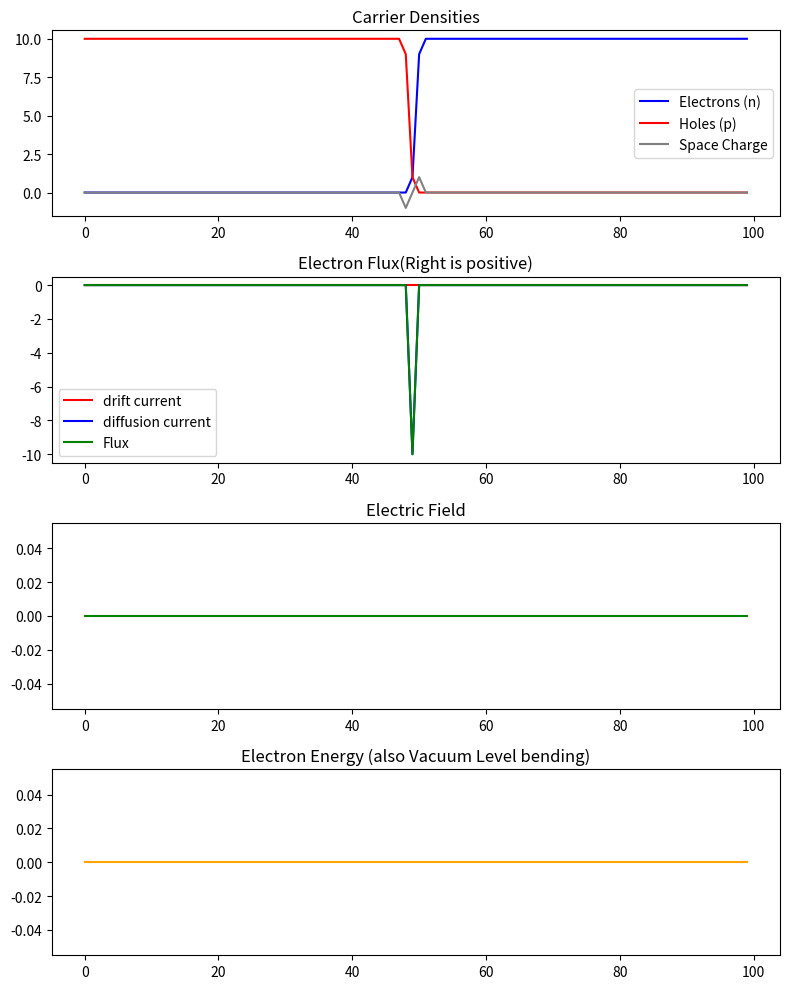
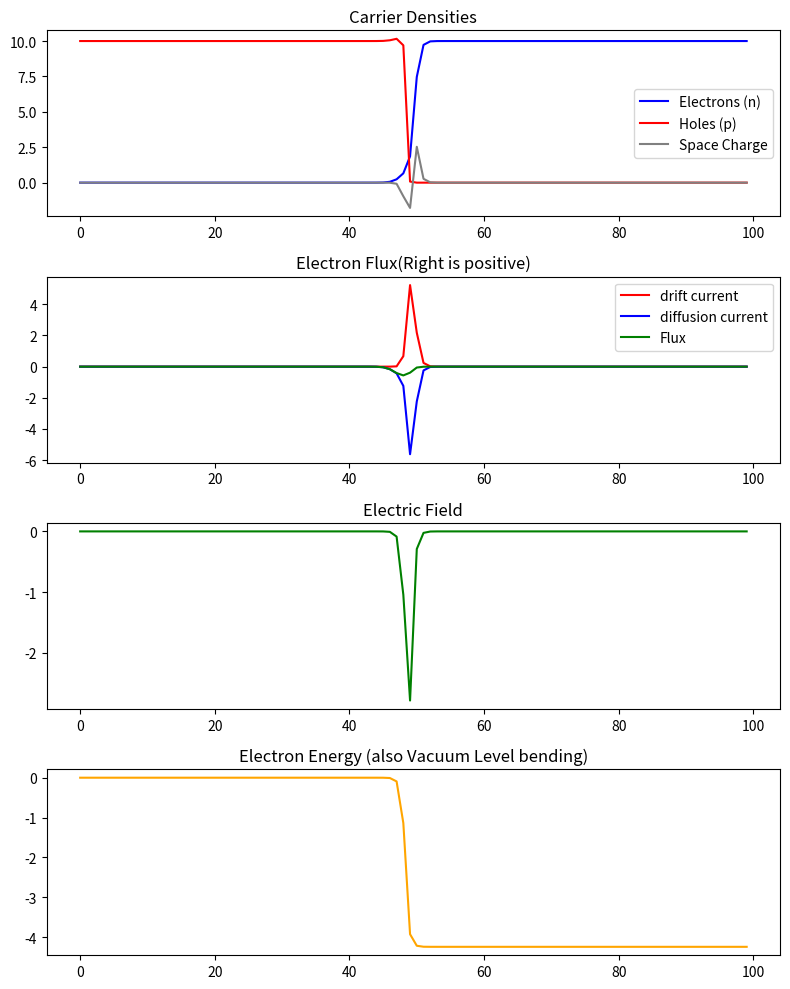
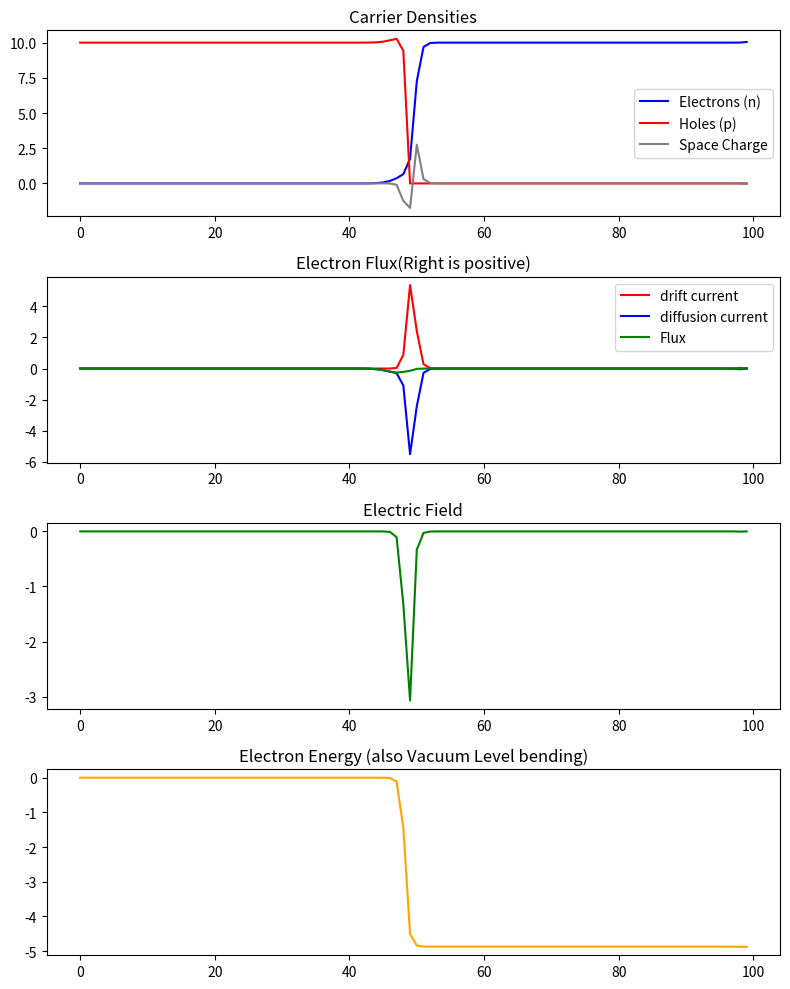
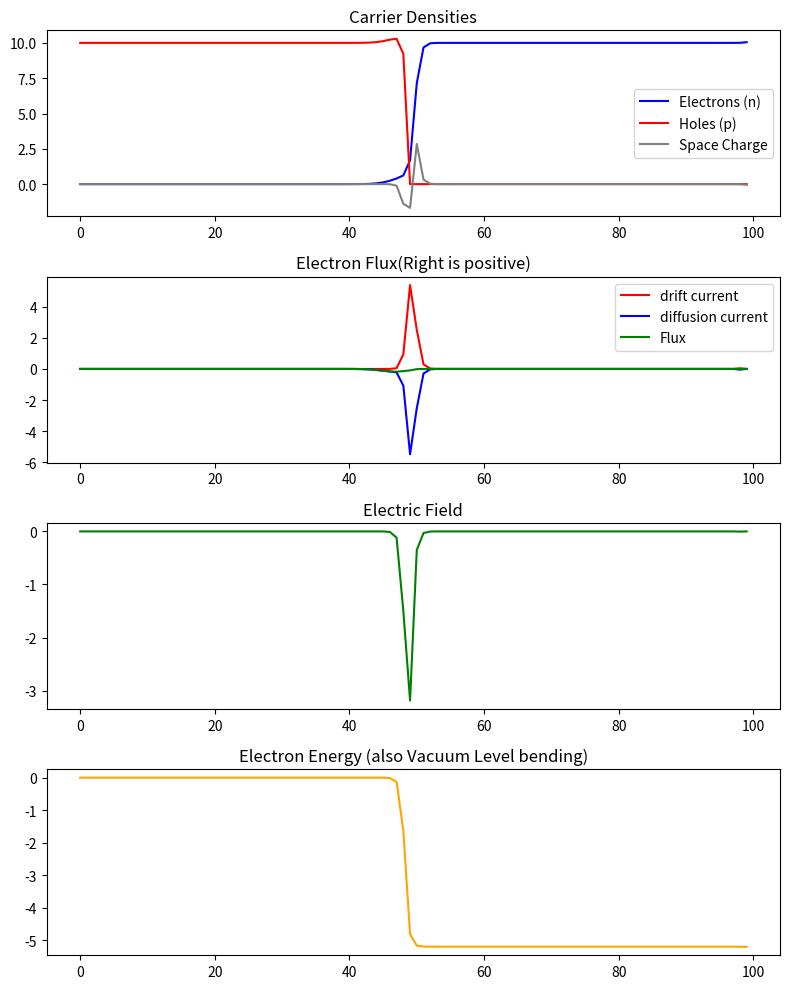
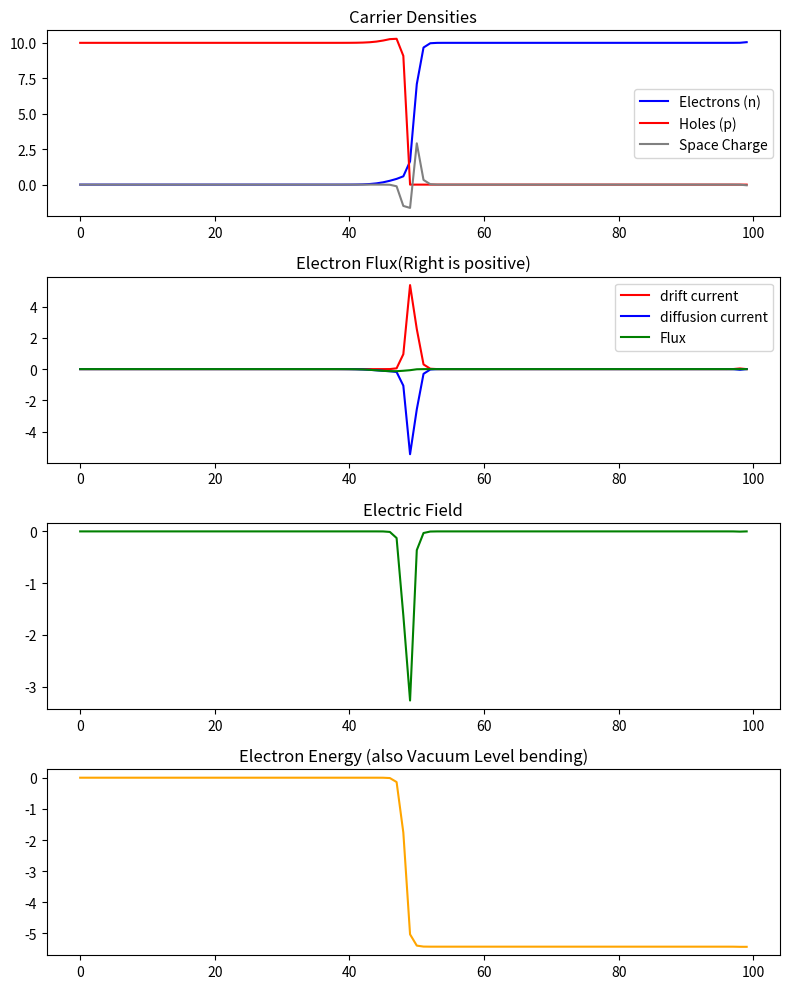
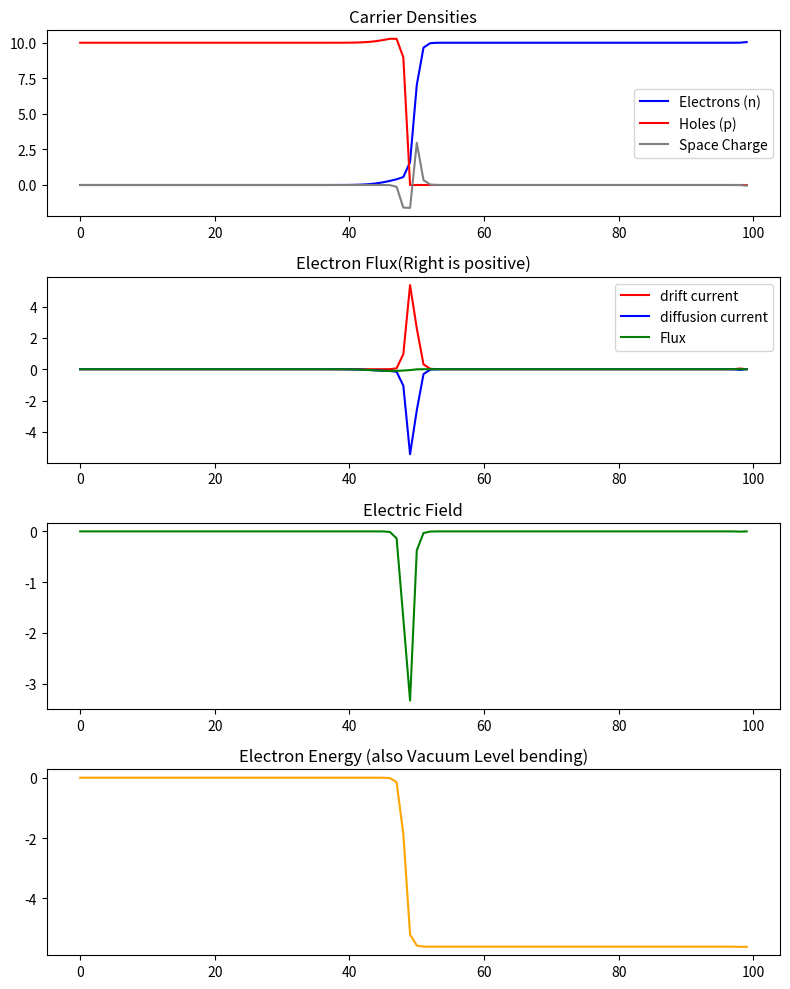
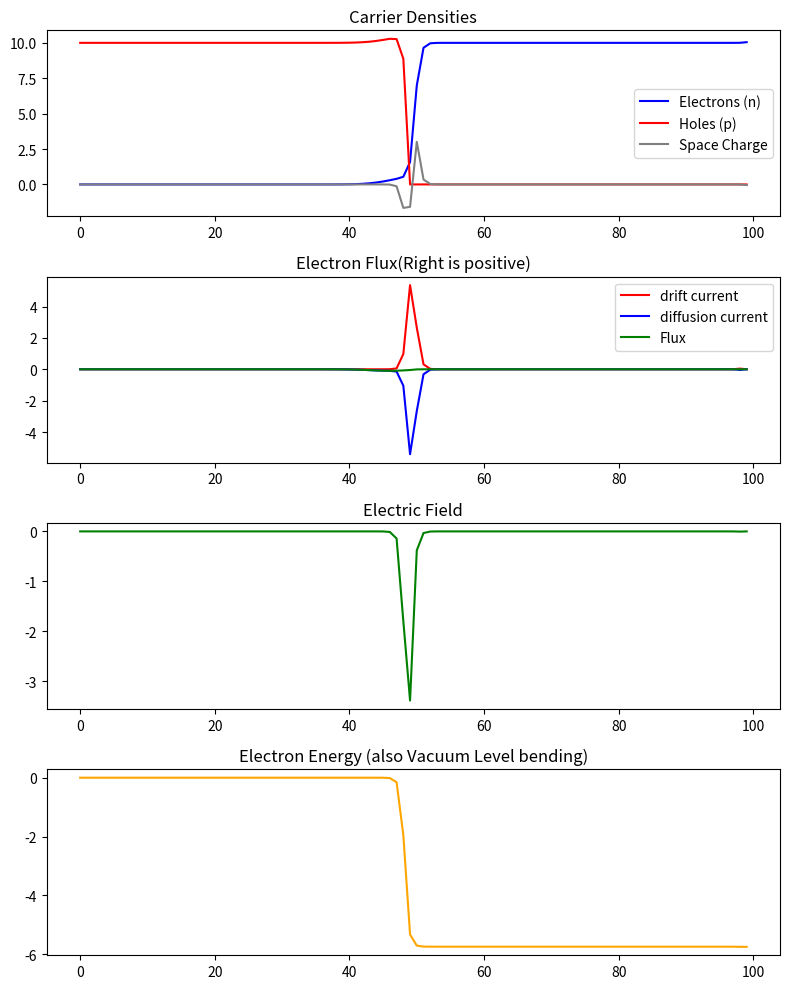
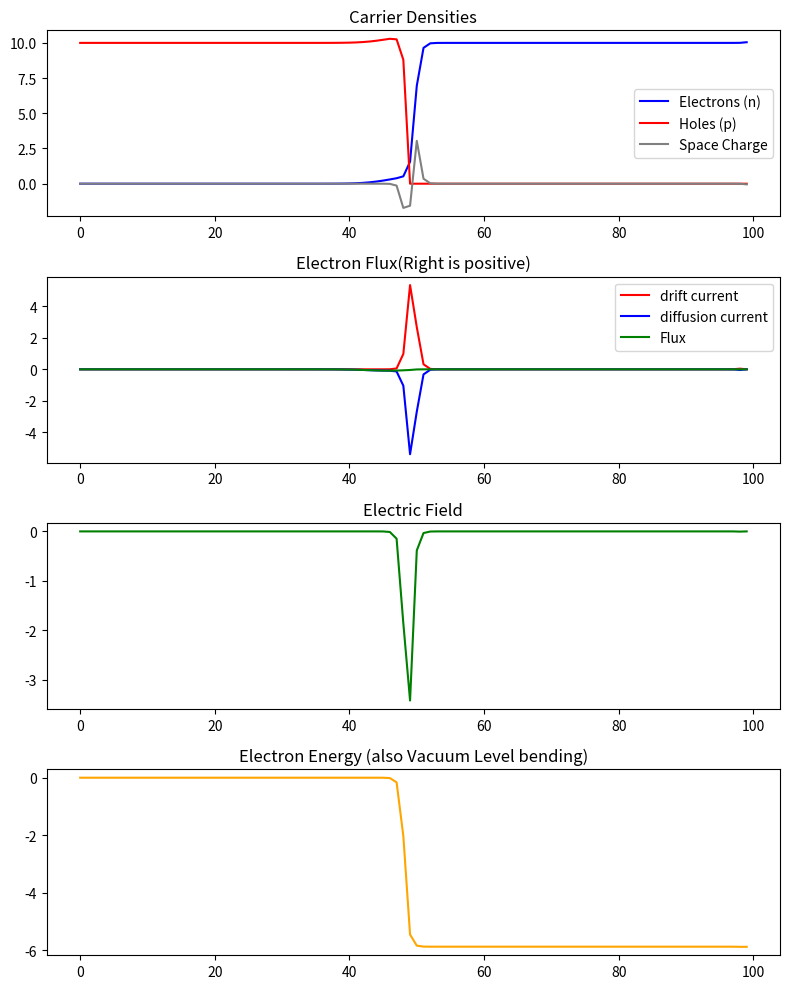
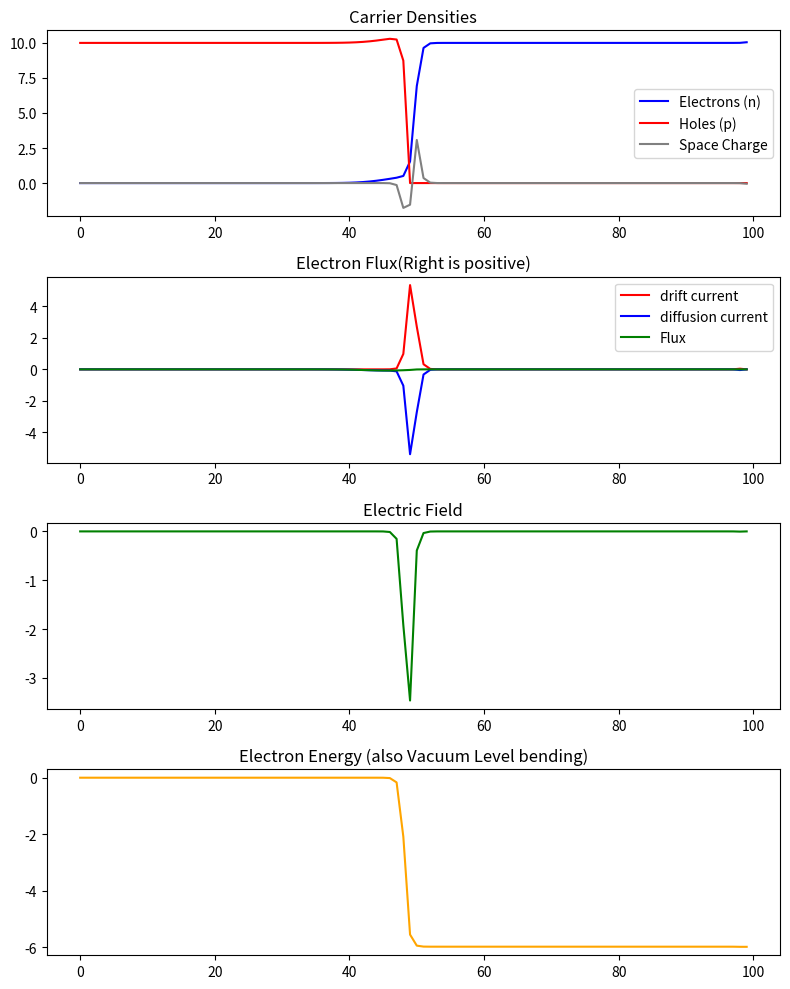
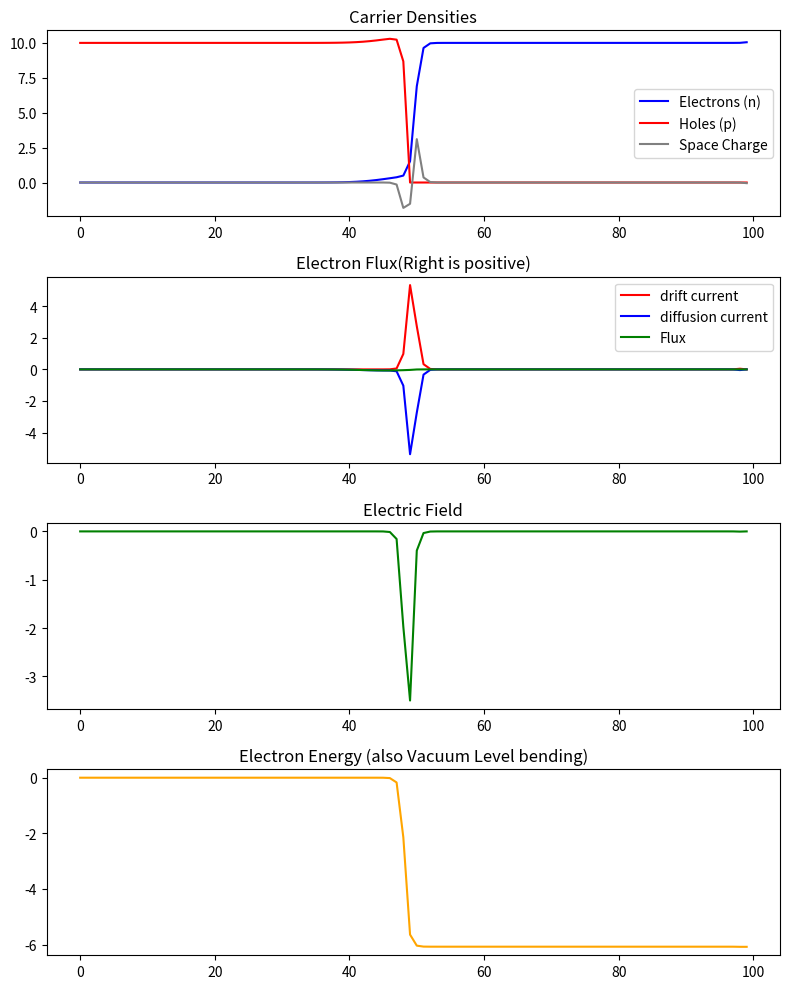
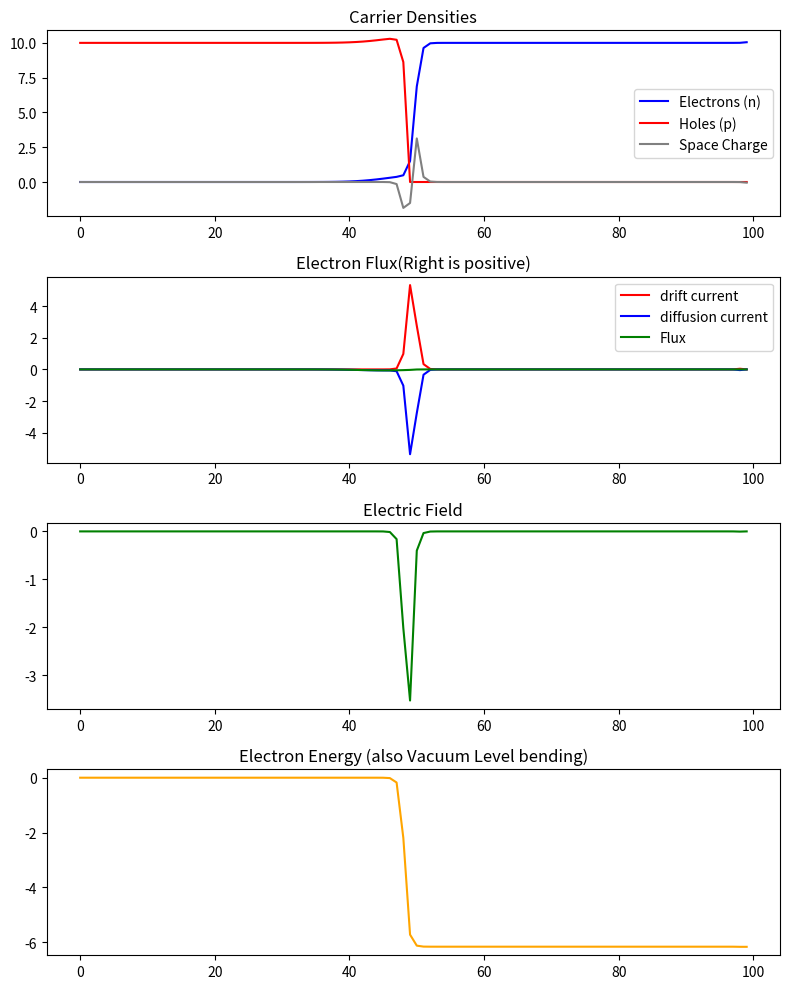
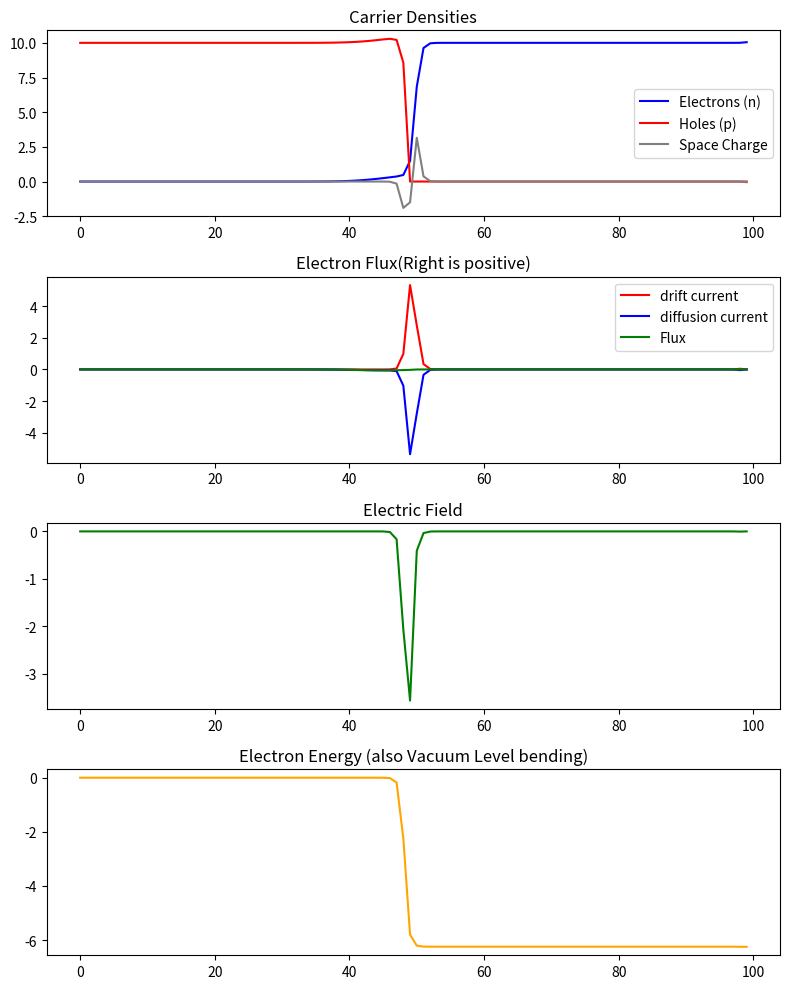
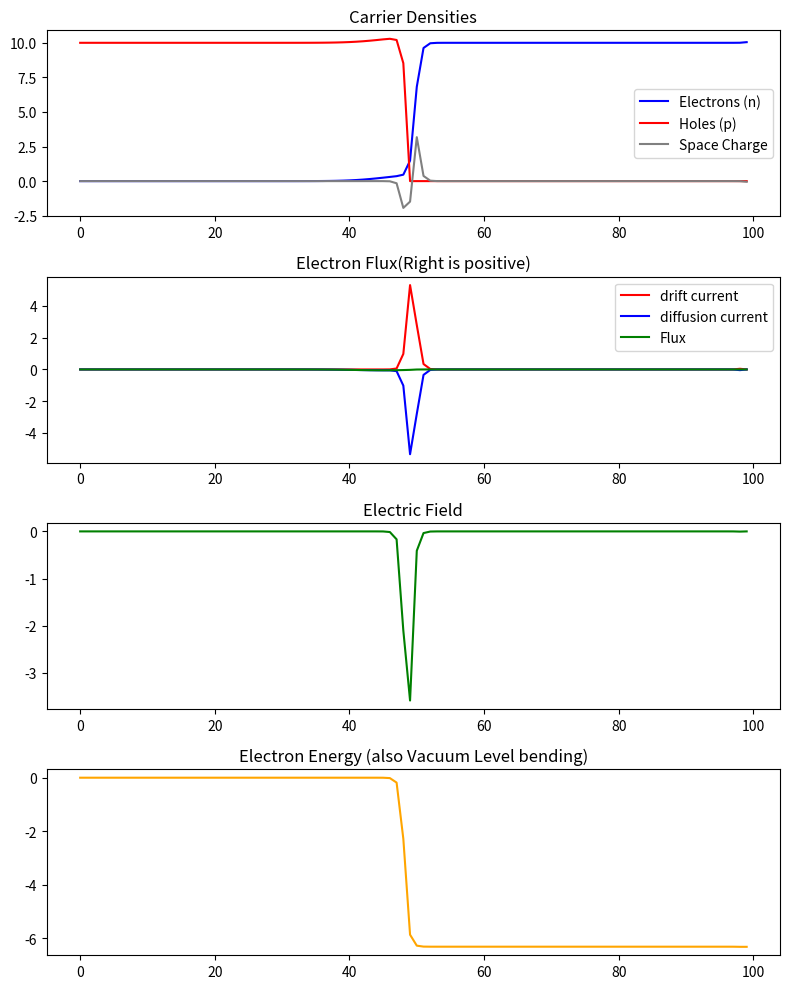
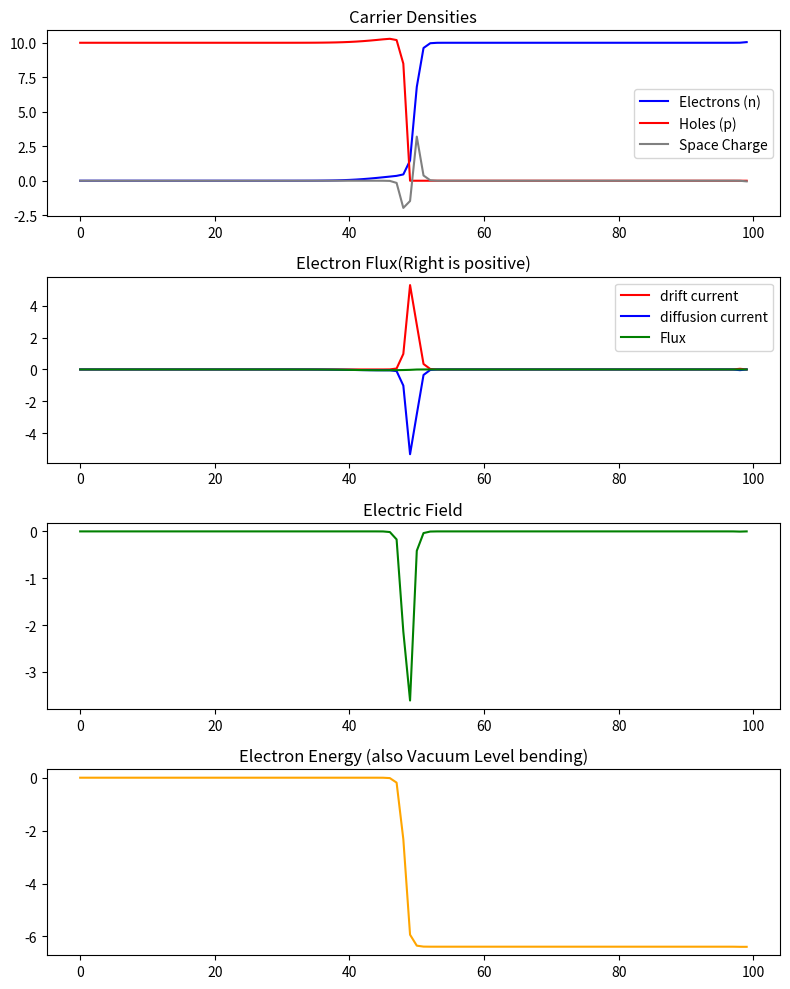

Generate these figures, in order, with matplotlib:
import math
import numpy
import matplotlib.pyplot as plt

# constants
timeStep = 0.1

mobility = 1
temp = 273


class Point:
    # to have - charge density, electric field strength
    def __init__(self, x):
        self.x = x
        self.eDen = 0
        self.hDen = 0
        self.qDopant = 0
        self.E = 0  # electric field
        # below are non-atomic? values
        self.V = 0
        self.EF = 0  # fermi level (from doping density)
        self.QF = 0  # quasi-fermi level

    def __repr__(self):
        return f"Point(x={self.x:.2f})"

    @staticmethod
    def UpdateVArr(points):
        l = len(points)
        points[0].V = 0
        for i in range(1, l):
            points[i].V = points[i - 1].V - points[i].E
        # points[l - 1].V = 0

    @staticmethod
    def PopulatePointArray(length, interval, start=0):
        iters = int(length / interval)
        return [Point(start + i * interval) for i in range(iters)]

    @staticmethod
    def SetMaterialBatch(points, materialList):
        # assumed input - [[(0 ,50), n], [(50,100), p]]... like this
        for region in materialList:
            for point in points:
                if region[0] <= point.x <= region[1]:
                    point.material = region[2]
                    # point=region[2](point)  //(setdoping())
                    # maybe it will be the material condition handler - like doping den. setter but good for now.
                    break
        return points


def CrudePN(points):
    midpoint = (len(points) / 2) - 1
    for point in points:
        if point.x < midpoint:
            point.hDen = 10
            point.qDopant = -10
        elif point.x > midpoint:
            point.eDen = 10
            point.qDopant = 10


def Poission(points: Point):  # more an gaussian E field solver, but...
    points[0].E = 0
    points[len(points) - 1].E = 0
    # first/end not needed.
    for i in range(1, len(points) - 1):
        points[i].E = points[i - 1].E + (
            -points[i].eDen + points[i].hDen + points[i].qDopant
        )  # *dx/(e0er)
    # roll-up voltage from E
    Point.UpdateVArr(points)


def DriftCurrent(points):
    jN = [0] * len(points)
    jP = [0] * len(points)
    for i in range(len(points) - 1):
        jN[i] = points[i].eDen * -points[i].E
        jP[i] = points[i].hDen * points[i].E
    return jN, jP


def DiffusionCurrent(points):
    jN = [0] * len(points)
    jP = [0] * len(points)
    for i in range(len(points) - 1):
        g = points[i + 1].eDen - points[i].eDen  # carr. den. grad. from midpoint i.5
        jN[i] = -g  # *mob/T #(==Dn, einstein rel.)
        g = points[i + 1].hDen - points[i].hDen
        jP[i] = -g
    return jN, jP


# points = Point.PopulatePointArray(100, 0.1)
points = Point.PopulatePointArray(100, 1)
CrudePN(points)
print(f"Initial Density {[p.eDen for p in points]}")
for i in range(140):
    Poission(points)
    jdiffn, jdiffp = DiffusionCurrent(points)
    jdrftn, jdrftp = DriftCurrent(points)
    # for j in range(len(points) - 2):
    #     points[j + 1].eDen += jdrftn[j] + jdiffn[j]
    #     points[j].eDen -= jdrftn[j] + jdiffn[j]
    #     points[j + 1].hDen += jdrftp[j] + jdiffp[j]
    #     points[j].hDen -= jdrftp[j] + jdiffp[j]

    # Flux-based model
    # for j in range(1, len(points) - 1):
    #     gradJn = jdrftn[j] + jdiffn[j] - (jdrftn[j - 1] + jdiffn[j - 1])
    #     gradJp = jdrftp[j] + jdiffp[j] - (jdrftp[j - 1] + jdiffp[j - 1])
    #     fluxN = gradJn * timeStep
    #     fluxP = gradJp * timeStep
    #     points[j].eDen -= fluxN
    #     points[j].hDen -= fluxP

    for j in range(len(points) - 1):
        Jn = jdrftn[j] + jdiffn[j]
        Jp = jdrftp[j] + jdiffp[j]

        dN = Jn * timeStep
        dP = Jp * timeStep

        points[j].eDen -= dN
        points[j + 1].eDen += dN

        # no-negative conditions imposed...
        if points[j].hDen - dP < 0:
            _h = points[j].hDen
            points[j].hDen = 0
            points[j + 1].hDen += _h
            continue
        elif points[j + 1].hDen + dP < 0:
            _h = points[j + 1].hDen
            points[j + 1].hDen = 0
            points[j].hDen -= _h
            continue

        points[j].hDen -= dP
        points[j + 1].hDen += dP

    print(f"EQL? max J : {max([a + b for a, b in zip(jdrftn, jdiffn)])}")
    print(f"Iter {i} space charge {[(-p.eDen+p.hDen+p.qDopant) for p in points]}")
    print(f"Iter {i} density {[(p.eDen) for p in points]}")
    if i % 10 == 0:  # or i > 40:
        # if i % 10 == 0:
        x = [p.x for p in points]
        fig, (ax1, ax4, ax2, ax3) = plt.subplots(4, 1, figsize=(8, 10))
        ax1.plot(x, [p.eDen for p in points], label="Electrons (n)", color="blue")
        ax1.plot(x, [p.hDen for p in points], label="Holes (p)", color="red")
        ax1.plot(
            x,
            [(-p.eDen + p.hDen + p.qDopant) for p in points],
            label="Space Charge",
            color="grey",
        )
        ax1.set_title("Carrier Densities")
        ax1.legend()
        ax4.plot(
            x,
            jdrftn,
            label="drift current",
            color="red",
        )
        ax4.plot(
            x,
            jdiffn,
            label="diffusion current",
            color="blue",
        )
        ax4.plot(
            x,
            [a + b for a, b in zip(jdrftn, jdiffn)],
            label="Flux",
            color="green",
        )
        ax4.set_title("Electron Flux(Right is positive)")
        ax4.legend()

        # J should be 0 at eql but should be present for realtime plotting.

        ax2.plot(x, [p.E for p in points], color="green")
        ax2.set_title("Electric Field")

        ax3.plot(x, [-p.V for p in points], color="orange")
        ax3.set_title(
            "Electron Energy (also Vacuum Level bending)"
        )  # "Electrostatic Potential")

        plt.tight_layout()
        plt.show()

# x = [p.x for p in points]
# fig, (ax1, ax2, ax3) = plt.subplots(3, 1, figsize=(8, 10))
# ax1.plot(x, [p.eDen for p in points], label="Electrons (n)", color="blue")
# ax1.plot(x, [p.hDen for p in points], label="Holes (p)", color="red")
# ax1.plot(
#     x,
#     [(-p.eDen + p.hDen + p.qDopant) for p in points],
#     label="Space Charge",
#     color="grey",
# )
# ax1.set_title("Carrier Densities")
# ax1.legend()

# # J should be 0 at eql but should be present for realtime plotting.

# ax2.plot(x, [p.E for p in points], color="green")
# ax2.set_title("Electric Field")

# ax3.plot(x, [-p.V for p in points], color="orange")
# ax3.set_title("Electron Energy (also Vacuum Level bending)")  # "Electrostatic Potential")

# plt.tight_layout()
# plt.show()
